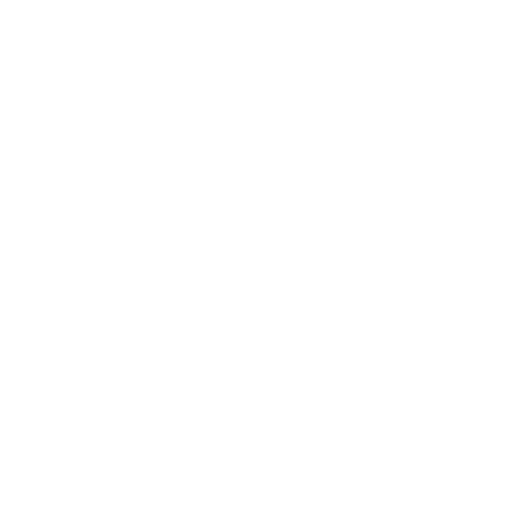
t = 0.00 s
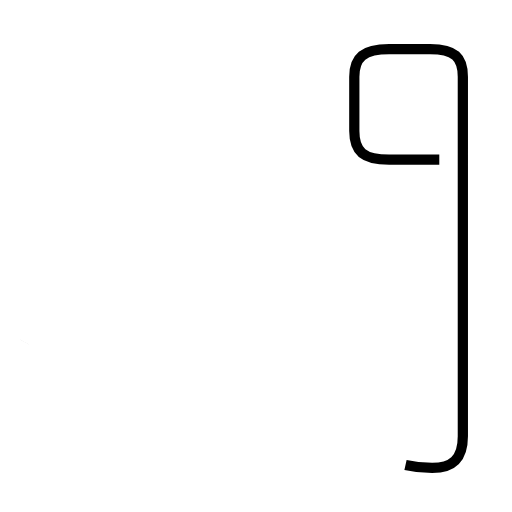
t = 2.16 s
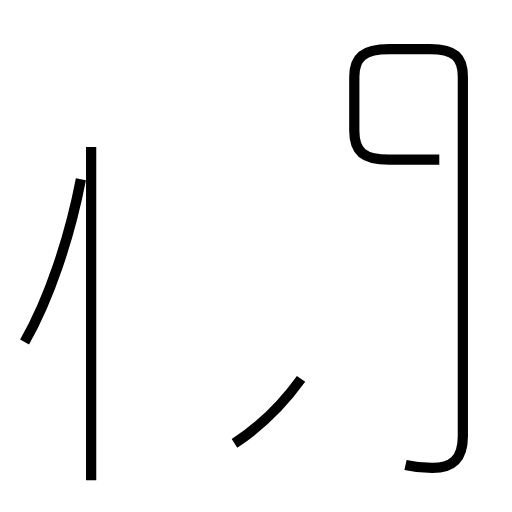
t = 3.92 s
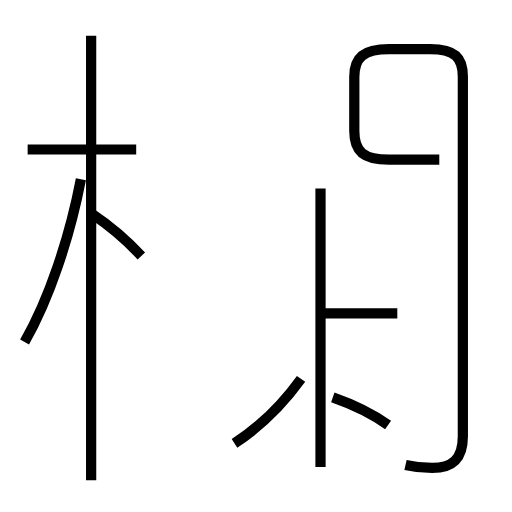
t = 5.96 s
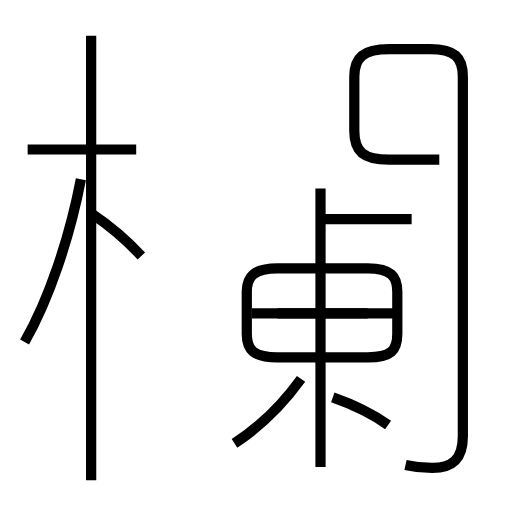
t = 7.99 s
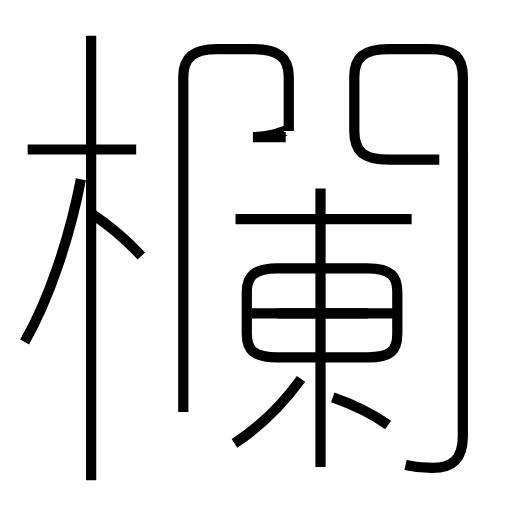
t = 10.00 s

The animated SVG that drew these frames (rendered in a browser with its animation timeline set to each time). Animation: 15 SMIL elements (animate=15); frames cover the first 10.00 s.

<?xml version='1.0' encoding='utf-8'?>
<svg viewBox="0.0 -6.0 50.0 50.0" version="1.1" xmlns="http://www.w3.org/2000/svg"><rect x="-1000" y="-1000" width="2000" height="2000" stroke="white" fill="white" /><g style="fill:none;stroke:#000000;stroke-width:1"><path d="M 39.6 1.4 C 40.5 1.6 41.5 1.7 42.2 1.7 C 44.1 1.7 45.2 0.9 45.2 -1.4 L 45.2 -36.5 C 45.2 -38.4 44.4 -39.2 42.0 -39.2 L 38.0 -39.2 C 35.5 -39.2 34.6 -38.4 34.6 -36.5 L 34.6 -31.2 C 34.6 -29.2 35.5 -28.4 38.0 -28.4 L 42.9 -28.4 " transform="translate(0.0 38.0)" stroke-dasharray="71.95696899807193" stroke-dashoffset="71.95696899807193"><animate attributeName="stroke-dashoffset" from="71.95696899807193" to="0" dur="2.158709069942158s" begin="0s" fill="freeze" /></path><path d="M 2.4 -10.6 C 4.8 -14.8 6.8 -20.8 7.9 -26.5 " transform="translate(0.0 38.0)" stroke-dasharray="16.892374312481284" stroke-dashoffset="16.892374312481284"><animate attributeName="stroke-dashoffset" from="16.892374312481284" to="0" dur="0.5067712293744385s" begin="2.158709069942158s" fill="freeze" /></path><path d="M 22.9 -0.7 C 25.2 -2.2 27.6 -4.5 29.4 -7.0 " transform="translate(0.0 38.0)" stroke-dasharray="9.099974111989917" stroke-dashoffset="9.099974111989917"><animate attributeName="stroke-dashoffset" from="9.099974111989917" to="0" dur="0.2729992233596975s" begin="2.6654802993165965s" fill="freeze" /></path><path d="M 8.9 2.9 L 8.9 -40.5 " transform="translate(0.0 38.0)" stroke-dasharray="43.4" stroke-dashoffset="43.4"><animate attributeName="stroke-dashoffset" from="43.4" to="0" dur="1.3019999999999998s" begin="2.938479522676294s" fill="freeze" /></path><path d="M 13.8 -19.0 C 12.5 -20.4 10.8 -21.9 9.0 -23.1 " transform="translate(0.0 38.0)" stroke-dasharray="6.32640536701324" stroke-dashoffset="6.32640536701324"><animate attributeName="stroke-dashoffset" from="6.32640536701324" to="0" dur="0.18979216101039717s" begin="4.240479522676294s" fill="freeze" /></path><path d="M 13.3 -29.4 L 2.7 -29.4 " transform="translate(0.0 38.0)" stroke-dasharray="10.600000000000001" stroke-dashoffset="10.600000000000001"><animate attributeName="stroke-dashoffset" from="10.600000000000001" to="0" dur="0.318s" begin="4.430271683686691s" fill="freeze" /></path><path d="M 37.9 -2.5 C 36.5 -3.5 34.5 -4.5 32.5 -5.2 " transform="translate(0.0 38.0)" stroke-dasharray="6.0557523286735835" stroke-dashoffset="6.0557523286735835"><animate attributeName="stroke-dashoffset" from="6.0557523286735835" to="0" dur="0.1816725698602075s" begin="4.74827168368669s" fill="freeze" /></path><path d="M 31.3 1.6 L 31.3 -25.6 " transform="translate(0.0 38.0)" stroke-dasharray="27.200000000000003" stroke-dashoffset="27.200000000000003"><animate attributeName="stroke-dashoffset" from="27.200000000000003" to="0" dur="0.8160000000000001s" begin="4.929944253546898s" fill="freeze" /></path><path d="M 38.8 -13.4 L 24.6 -13.4 " transform="translate(0.0 38.0)" stroke-dasharray="14.199999999999996" stroke-dashoffset="14.199999999999996"><animate attributeName="stroke-dashoffset" from="14.199999999999996" to="0" dur="0.4259999999999999s" begin="5.745944253546898s" fill="freeze" /></path><path d="M 27.1 -9.1 L 35.9 -9.1 C 38.2 -9.1 38.8 -9.8 38.8 -11.4 L 38.8 -15.5 C 38.8 -17.0 38.2 -17.8 35.9 -17.8 L 27.1 -17.8 C 24.8 -17.8 24.1 -17.0 24.1 -15.5 L 24.1 -11.4 C 24.1 -9.8 24.8 -9.1 27.1 -9.1 Z " transform="translate(0.0 38.0)" stroke-dasharray="43.207191507568076" stroke-dashoffset="43.207191507568076"><animate attributeName="stroke-dashoffset" from="43.207191507568076" to="0" dur="1.2962157452270422s" begin="6.171944253546898s" fill="freeze" /></path><path d="M 27.1 -13.4 L 35.9 -13.4 " transform="translate(0.0 38.0)" stroke-dasharray="8.799999999999997" stroke-dashoffset="8.799999999999997"><animate attributeName="stroke-dashoffset" from="8.799999999999997" to="0" dur="0.2639999999999999s" begin="7.46815999877394s" fill="freeze" /></path><path d="M 40.2 -22.6 L 23.0 -22.6 " transform="translate(0.0 38.0)" stroke-dasharray="17.200000000000003" stroke-dashoffset="17.200000000000003"><animate attributeName="stroke-dashoffset" from="17.200000000000003" to="0" dur="0.516s" begin="7.73215999877394s" fill="freeze" /></path><path d="M 27.9 -30.6 L 24.7 -30.6 C 27.2 -30.6 28.2 -31.6 28.2 -31.2 L 28.2 -36.5 C 28.2 -38.4 27.2 -39.2 24.7 -39.2 L 21.2 -39.2 C 18.9 -39.2 17.9 -38.4 17.9 -36.5 L 17.9 2.5 " transform="translate(0.0 38.0)" stroke-dasharray="64.69325869498147" stroke-dashoffset="64.69325869498147"><animate attributeName="stroke-dashoffset" from="64.69325869498147" to="0" dur="1.940797760849444s" begin="8.24815999877394s" fill="freeze" /></path><path d="M 27.9 -34.0 L 18.4 -34.0 " transform="translate(0.0 38.0)" stroke-dasharray="9.5" stroke-dashoffset="9.5"><animate attributeName="stroke-dashoffset" from="9.5" to="0" dur="0.285s" begin="10.188957759623383s" fill="freeze" /></path><path d="M 45.0 -34.0 L 35.5 -34.0" transform="translate(0.0 38.0)" stroke-dasharray="9.5" stroke-dashoffset="9.5"><animate attributeName="stroke-dashoffset" from="9.5" to="0" dur="0.285s" begin="10.473957759623383s" fill="freeze" /></path></g></svg>
